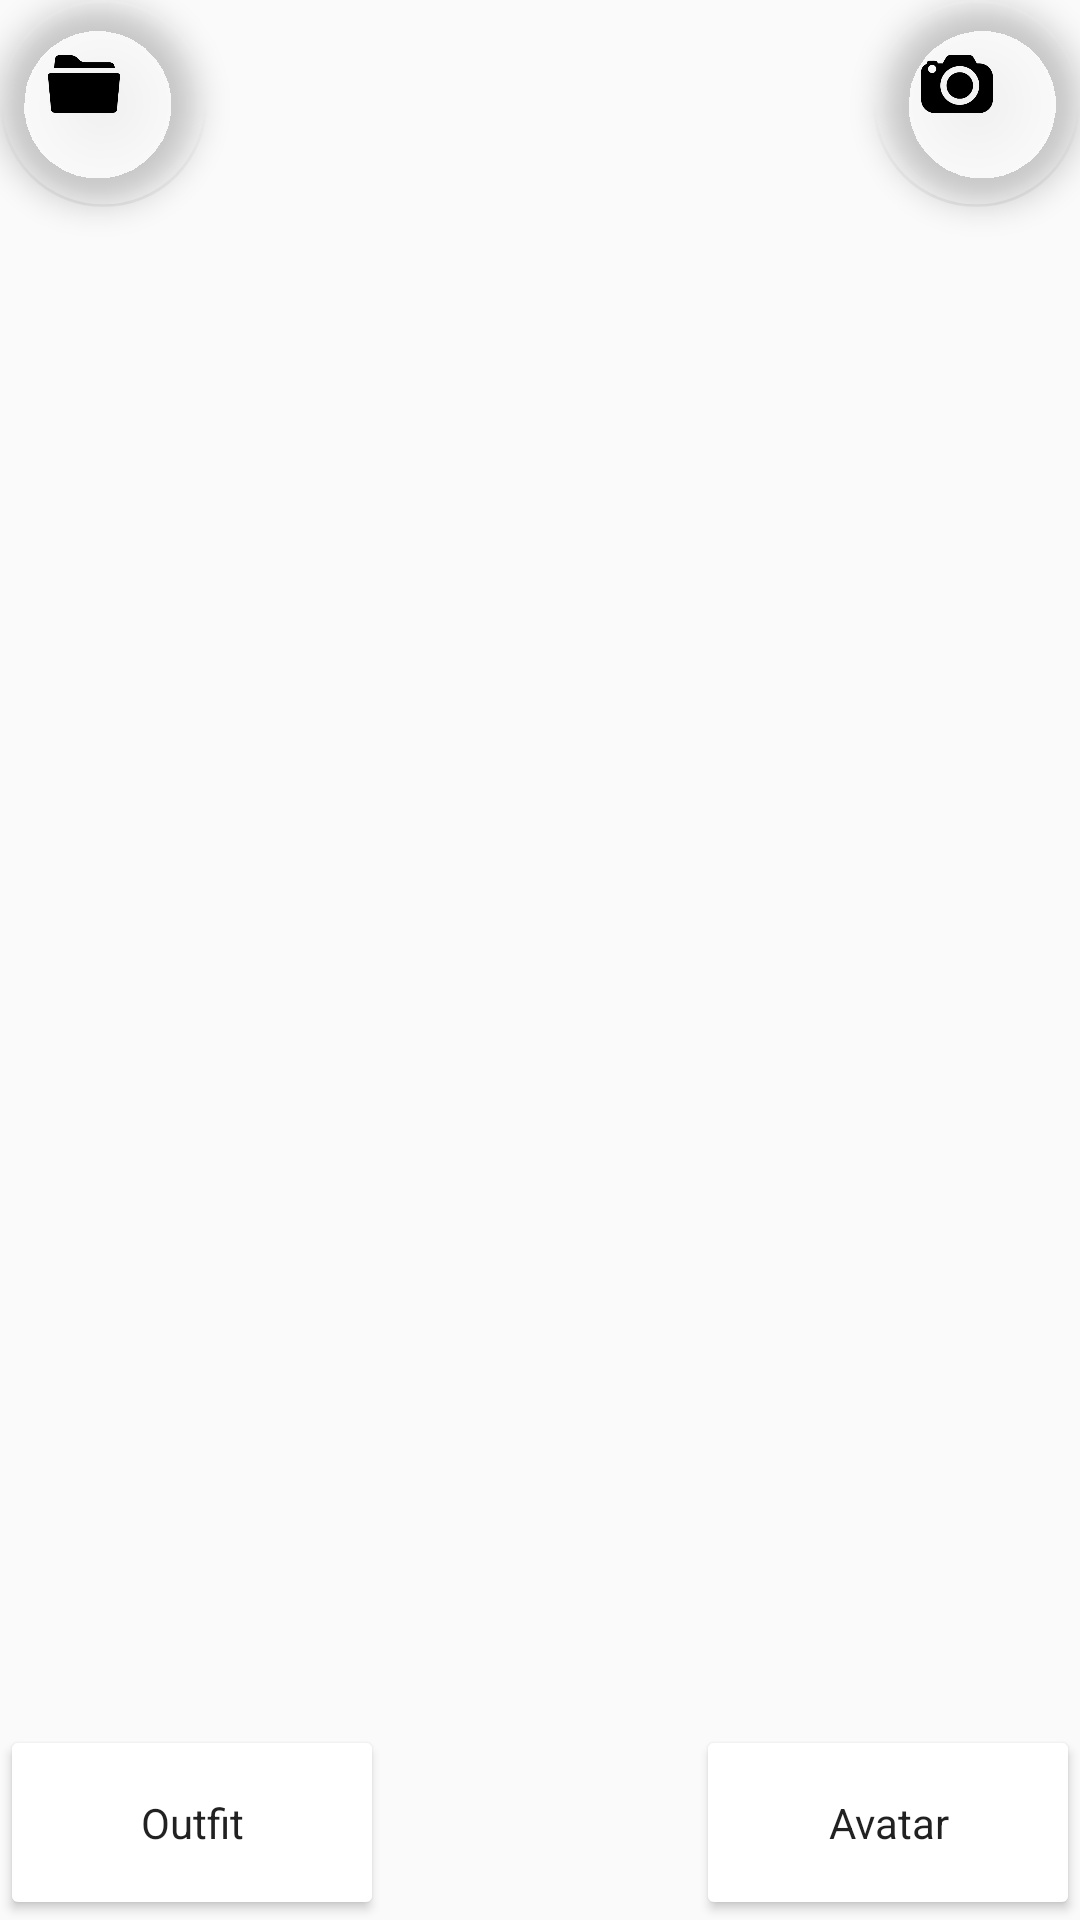

Write the Android layout XML for this screen, with the resource values it uses.
<!-- AndroidManifest.xml: activity theme AppTheme.NoActionBar -->
<!-- res/layout/activity_main.xml -->
<?xml version="1.0" encoding="utf-8"?>
<android.support.design.widget.CoordinatorLayout
    xmlns:android="http://schemas.android.com/apk/res/android"
    xmlns:app="http://schemas.android.com/apk/res-auto"
    xmlns:tools="http://schemas.android.com/tools"
    android:layout_width="match_parent"
    android:layout_height="match_parent"
    android:fitsSystemWindows="true"
    tools:context="com.example.baiwen.vcloset.MainActivity">

    <android.support.design.widget.AppBarLayout
        android:layout_height="wrap_content"
        android:layout_width="wrap_content"
        android:theme="@style/AppTheme.AppBarOverlay"
        android:background="@android:color/darker_gray">

    </android.support.design.widget.AppBarLayout>


    
        
        
        
        
        
        


    <android.support.design.widget.FloatingActionButton
        android:id="@+id/floatingActionButton5"
        android:layout_margin="@dimen/fab_margin"
        app:srcCompat="@drawable/blackfileicon"
        android:layout_gravity="top|left"
        app:backgroundTint="@android:color/transparent"
        android:layout_width="69dp"
        android:layout_height="72dp"
        app:rippleColor="?android:attr/colorBackgroundCacheHint" />


    <android.support.v4.view.ViewPager
        android:id="@+id/pagerMain"
        android:layout_width="wrap_content"
        android:layout_height="246dp"
        android:layout_alignParentBottom="true"
        android:layout_alignParentLeft="true"
        android:layout_alignParentStart="true"
        android:layout_gravity="center">
    </android.support.v4.view.ViewPager>

    <Button
        android:text="Outfit"
        android:id="@+id/button"
        android:layout_gravity="bottom|left"
        android:layout_height="65dp"
        android:layout_width="128dp"
        android:theme="@style/MyButton"
        android:backgroundTint="@color/white"
        android:layout_margin="@dimen/fab_margin"
        android:elevation="0dp"
        style="@style/MyButton" />

    <Button
        android:text="Avatar"
        android:layout_height="65dp"
        android:id="@+id/button2"
        android:layout_margin="@dimen/fab_margin"
        android:layout_gravity="bottom|right"
        android:backgroundTint="@color/white"
        android:layout_width="128dp"
        android:theme="@style/MyButton"
        style="@style/MyButton" />

    <android.support.design.widget.FloatingActionButton
        android:id="@+id/floatingActionButton6"
        android:layout_width="69dp"
        android:layout_margin="@dimen/fab_margin"
        app:srcCompat="@drawable/blackcamaraicon"
        android:layout_gravity="top|right"
        app:backgroundTint="@android:color/transparent"
        android:layout_height="71dp" />


</android.support.design.widget.CoordinatorLayout>
<!-- resources referenced by this layout -->
<resources>
  <item name="white" type="color">#FFFFFF</item>
  <!-- drawable blackcamaraicon: png bitmap (drawable, 6096 bytes) -->
  <!-- drawable blackfileicon: png bitmap (drawable, 2380 bytes) -->
  <style name="AppTheme.AppBarOverlay" parent="ThemeOverlay.AppCompat.Dark.ActionBar" />
  <style name="MyButton" parent="Theme.AppCompat.Light">
          <item name="colorControlHighlight">@color/white</item>
          <item name="colorButtonNormal">@color/gray</item>
      </style>
  <style name="AppTheme.NoActionBar">
          <item name="windowActionBar">false</item>
          <item name="windowNoTitle">true</item>
      </style>
  <item name="gray" type="color">#696969</item>
</resources>
